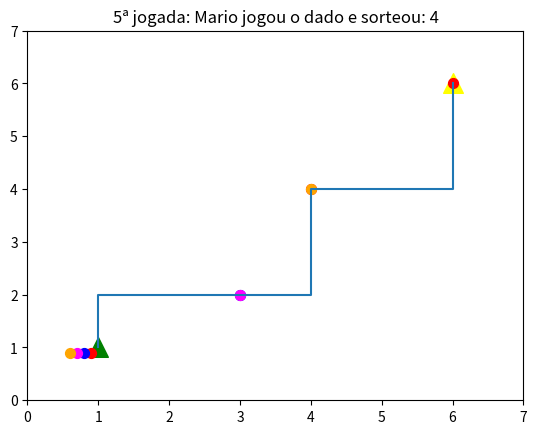

Write Python code to recreate this figure.
# Mario Party Game 

# Importar Bibliotecas
import numpy as np
import matplotlib.pyplot as plt
import random

# Instructions
print ('Mario Party em Python')

# Personagens
lista_de_personagens = ['Mario', 'Diddy Kong', 'Waluigi', 'Boom Boom' ]

lista_de_pontos = [0, 0, 0, 0]

# Crie um caminho
x = [1,1,2,3,4,4,4,5,6,6,6]
y = [1,2,2,2,2,3,4,4,4,5,6]

plt.plot(x,y)

plt.xlim(0,7)
plt.ylim(0,7)
plt.title('Mario Party Game Board')

# Comece em uma base
plt.scatter(x[0], y[0], c='green',s=200, marker="^")

# Crie a linha de chegada
plt.scatter(x[-1], y[-1], c='yellow',s=200, marker="^")

# Plotar a lista de personagens
lista_de_cores  = ['red','blue','magenta','orange']

# Pintando os personagens
plt.scatter(x[0] - 0.1, y[0]  - 0.1 , c=lista_de_cores[0],s=50, marker="o")
plt.scatter(x[0] - 0.2 , y[0] - 0.1 , c=lista_de_cores[1],s=50, marker="o")
plt.scatter(x[0] - 0.3, y[0] - 0.1 , c=lista_de_cores[2],s=50, marker="o")
plt.scatter(x[0] - 0.4, y[0] - 0.1 , c=lista_de_cores[3],s=50, marker="o")

# Plotando o mapa
plt.savefig('CaminhoOriginal.png')

# Determinar vencedor
def fimDeJogo(pts):
    if (pts == 10):
        return True
    else:
        return False

# Crie a o dado
tamanho_dado = 6        

# Jogada Individual
def jogada(pers, cor,pontos, cont):

    dado = random.randint(1,tamanho_dado)

    
    if (pers=='Mario'):
        pts = pontos[0]
        pts = pts + dado
        pontos[0] = pts

    if (pers=='Diddy Kong'):
        pts = pontos[1]
        pts = pts + dado
        pontos[1] = pts

    if (pers=='Waluigi'):
        pts = pontos[2]
        pts = pts + dado
        pontos[2] = pts

    if (pers=='Boom Boom'):
        pts = pontos[3]
        pts = pts + dado
        pontos[3] = pts

    if(pts > 10):
        pts = 10
    
    
    plt.scatter(x[pts], y[pts], c=cor,s=50, marker="o")
    
    
    plt.title('{a}ª jogada: {b} jogou o dado e sorteou: {c}'.format(a=cont, b=pers, c=dado))
    plt.savefig('{a}ª jogada'.format(a=cont))

    chegada = fimDeJogo(pts)

    return chegada
    
# Ordem das Jogadas
def ordemDeJogada(personagem, cor,pts):
    cont = 1
    game = True
    while game:
        for a,b in zip(personagem, cor):
            chegada = jogada(a,b,pts,cont)
            if chegada == False:
                cont+=1
            else:
                print("Fim de Jogo") 
                game = False 
                return    

ordemDeJogada(lista_de_personagens, lista_de_cores,lista_de_pontos)